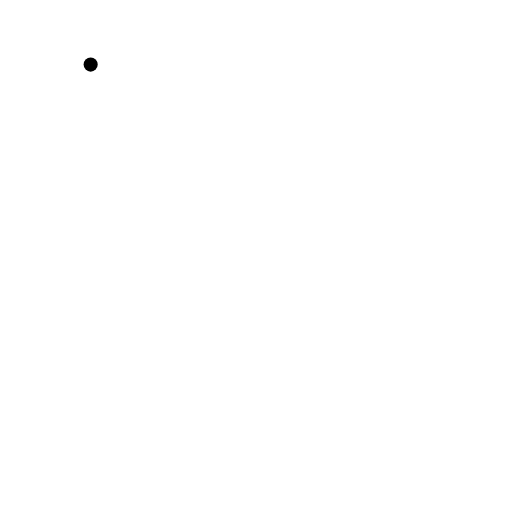
t = 0.00 s
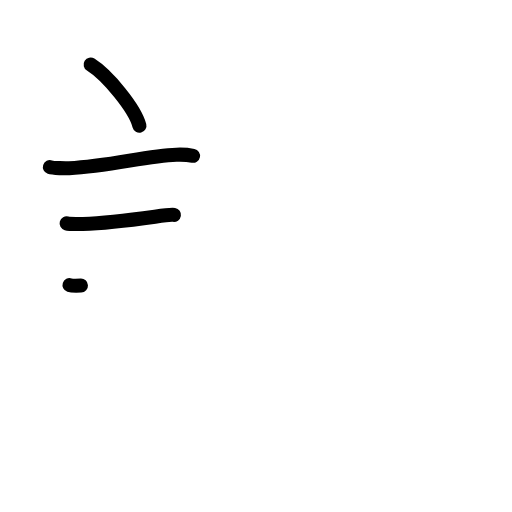
t = 3.25 s
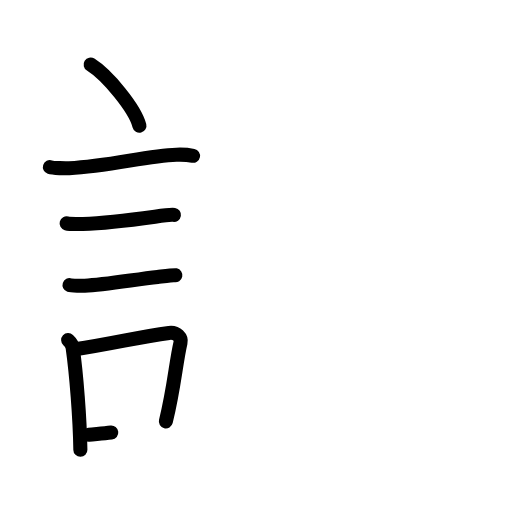
t = 6.25 s
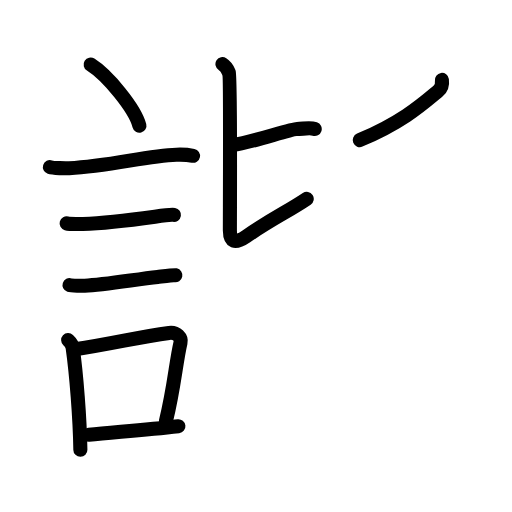
t = 9.63 s
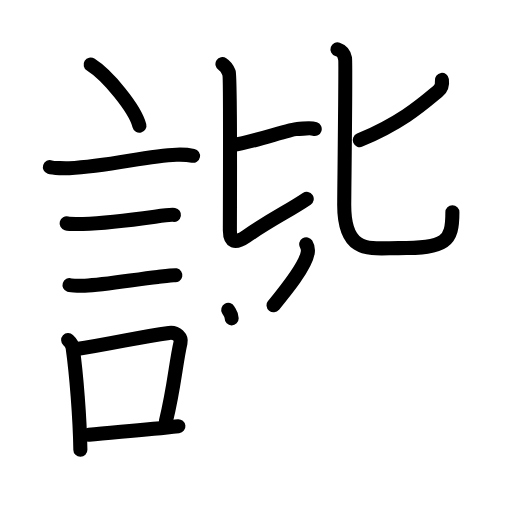
t = 12.38 s
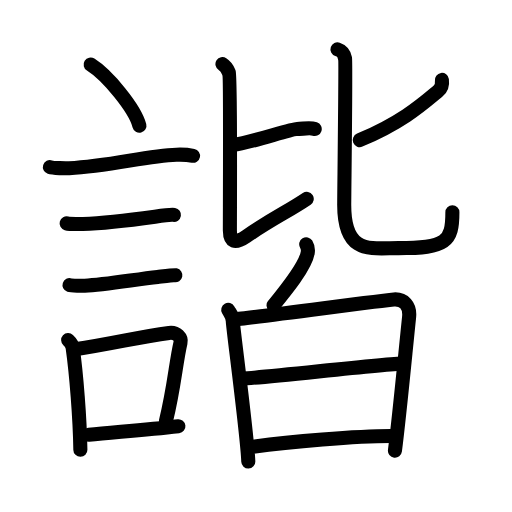
t = 16.00 s

The animated SVG that drew these frames (rendered in a browser with its animation timeline set to each time). Animation: 52 SMIL elements (animate=52); one cycle of 16.00 s.

<?xml version="1.0" encoding="UTF-8"?>
<!--
AniKanjiVG is licensed by CC-BY-SA Paul C. Sommerhoff (https://bitbucket.org/sommerhoff/anikanjivg).
AniKanjiVG uses KanjiVG which is licensed by CC-BY-SA Ulrich Apel (http://kanjivg.tagaini.net).
See also http://creativecommons.org/licenses/by-sa/3.0/
-->
<svg xmlns:kvg='http://kanjivg.tagaini.net' xmlns='http://www.w3.org/2000/svg' width='109' height='109' viewBox='0 0 109 109' style='fill:none;stroke:#000000;stroke-width:3;stroke-linecap:round;stroke-linejoin:round;' id="kvg:kanji_08ae7"><g id="kvg:08ae7" kvg:element="諧"><g id="kvg:08ae7-g1" kvg:element="言" kvg:position="left" kvg:radical="general"><path id="kvg:08ae7-s1" kvg:type="㇔" d="M19.3,13.75c3.66,2.3,9.46,9.43,10.38,13"><animate attributeName="d" begin="0.0s" dur="1.0s" from="M19.3,13.75C19.3,13.75,19.3,13.75,19.3,13.75" to="M19.3,13.75c3.66,2.3,9.46,9.43,10.38,13" />
</path>
<path id="kvg:08ae7-s2" kvg:type="㇐" d="M10.62,35.58c0.71,0.23,3.4,0.27,4.1,0.23c8.73-0.42,16.48-2.67,22.83-2.87c1.18-0.04,2.95,0.11,3.54,0.23"><animate attributeName="d" begin="1.0s" dur="0.3333333333333333s" from="M10.62,35.58C10.62,35.58,10.62,35.58,10.62,35.58" to="M10.62,35.58c0.71,0.23,3.4,0.27,4.1,0.23" />
<animate attributeName="d" begin="1.3333333333333333s" dur="0.3333333333333333s" from="M10.62,35.58c0.71,0.23,3.4,0.27,4.1,0.23c0,0,0,0,0,0,0" to="M10.62,35.58c0.71,0.23,3.4,0.27,4.1,0.23c8.73-0.42,16.48-2.67,22.83-2.87" />
<animate attributeName="d" begin="1.6666666666666665s" dur="0.3333333333333333s" from="M10.62,35.58c0.71,0.23,3.4,0.27,4.1,0.23c8.73-0.42,16.48-2.67,22.83-2.87c0,0,0,0,0,0,0" to="M10.62,35.58c0.71,0.23,3.4,0.27,4.1,0.23c8.73-0.42,16.48-2.67,22.83-2.87c1.18-0.04,2.95,0.11,3.54,0.23" />
<animate attributeName="d" begin="0s" dur="1.0s" from="M-100,-100" to="M-100,-100" />
</path>
<path id="kvg:08ae7-s3" kvg:type="㇐" d="M14.18,47.56c0.43,0.12,3.04,0.13,3.47,0.12c4.44-0.14,10.86-0.93,15.34-1.55c0.7-0.1,3.68-0.44,4.04-0.38"><animate attributeName="d" begin="2.0s" dur="0.3333333333333333s" from="M14.18,47.56C14.18,47.56,14.18,47.56,14.18,47.56" to="M14.18,47.56c0.43,0.12,3.04,0.13,3.47,0.12" />
<animate attributeName="d" begin="2.3333333333333335s" dur="0.3333333333333333s" from="M14.18,47.56c0.43,0.12,3.04,0.13,3.47,0.12c0,0,0,0,0,0,0" to="M14.18,47.56c0.43,0.12,3.04,0.13,3.47,0.12c4.44-0.14,10.86-0.93,15.34-1.55" />
<animate attributeName="d" begin="2.6666666666666665s" dur="0.3333333333333333s" from="M14.18,47.56c0.43,0.12,3.04,0.13,3.47,0.12c4.44-0.14,10.86-0.93,15.34-1.55c0,0,0,0,0,0,0" to="M14.18,47.56c0.43,0.12,3.04,0.13,3.47,0.12c4.44-0.14,10.86-0.93,15.34-1.55c0.7-0.1,3.68-0.44,4.04-0.38" />
<animate attributeName="d" begin="0s" dur="2.0s" from="M-100,-100" to="M-100,-100" />
</path>
<path id="kvg:08ae7-s4" kvg:type="㇐" d="M14.8,60.7c0.4,0.13,2.84,0.15,3.24,0.13c4.15-0.15,10.71-1.33,15.52-1.86c0.66-0.07,3.44-0.44,3.77-0.37"><animate attributeName="d" begin="3.0s" dur="0.3333333333333333s" from="M14.8,60.7C14.8,60.7,14.8,60.7,14.8,60.7" to="M14.8,60.7c0.4,0.13,2.84,0.15,3.24,0.13" />
<animate attributeName="d" begin="3.3333333333333335s" dur="0.3333333333333333s" from="M14.8,60.7c0.4,0.13,2.84,0.15,3.24,0.13c0,0,0,0,0,0,0" to="M14.8,60.7c0.4,0.13,2.84,0.15,3.24,0.13c4.15-0.15,10.71-1.33,15.52-1.86" />
<animate attributeName="d" begin="3.6666666666666665s" dur="0.3333333333333333s" from="M14.8,60.7c0.4,0.13,2.84,0.15,3.24,0.13c4.15-0.15,10.71-1.33,15.52-1.86c0,0,0,0,0,0,0" to="M14.8,60.7c0.4,0.13,2.84,0.15,3.24,0.13c4.15-0.15,10.71-1.33,15.52-1.86c0.66-0.07,3.44-0.44,3.77-0.37" />
<animate attributeName="d" begin="0s" dur="3.0s" from="M-100,-100" to="M-100,-100" />
</path>
<g id="kvg:08ae7-g2" kvg:element="口"><path id="kvg:08ae7-s5" kvg:type="㇑" d="M14.51,72.4c0.39,0.36,0.89,1.14,0.96,1.63C16.25,79.5,17,89,17.11,95.75"><animate attributeName="d" begin="4.0s" dur="0.5s" from="M14.51,72.4C14.51,72.4,14.51,72.4,14.51,72.4" to="M14.51,72.4c0.39,0.36,0.89,1.14,0.96,1.63" />
<animate attributeName="d" begin="4.5s" dur="0.5s" from="M14.51,72.4c0.39,0.36,0.89,1.14,0.96,1.63c0,0,0,0,0,0,0" to="M14.51,72.4c0.39,0.36,0.89,1.14,0.96,1.63C16.25,79.5,17,89,17.11,95.75" />
<animate attributeName="d" begin="0s" dur="4.0s" from="M-100,-100" to="M-100,-100" />
</path>
<path id="kvg:08ae7-s6" kvg:type="㇕b" d="M15.94,74.37c8.81-1.37,13.4-2.6,20.05-3.5c1.67-0.22,2.68,1.04,2.44,2.06c-0.99,4.25-1.36,9.72-3.12,16.78"><animate attributeName="d" begin="5.0s" dur="0.3333333333333333s" from="M15.94,74.37C15.94,74.37,15.94,74.37,15.94,74.37" to="M15.94,74.37c8.81-1.37,13.4-2.6,20.05-3.5" />
<animate attributeName="d" begin="5.333333333333333s" dur="0.3333333333333333s" from="M15.94,74.37c8.81-1.37,13.4-2.6,20.05-3.5c0,0,0,0,0,0,0" to="M15.94,74.37c8.81-1.37,13.4-2.6,20.05-3.5c1.67-0.22,2.68,1.04,2.44,2.06" />
<animate attributeName="d" begin="5.666666666666667s" dur="0.3333333333333333s" from="M15.94,74.37c8.81-1.37,13.4-2.6,20.05-3.5c1.67-0.22,2.68,1.04,2.44,2.06c0,0,0,0,0,0,0" to="M15.94,74.37c8.81-1.37,13.4-2.6,20.05-3.5c1.67-0.22,2.68,1.04,2.44,2.06c-0.99,4.25-1.36,9.72-3.12,16.78" />
<animate attributeName="d" begin="0s" dur="5.0s" from="M-100,-100" to="M-100,-100" />
</path>
<path id="kvg:08ae7-s7" kvg:type="㇐b" d="M18.92,92.55C24.3,92,30.6,91.57,37.98,90.74"><animate attributeName="d" begin="6.0s" dur="1.0s" from="M18.92,92.55C18.92,92.55,18.92,92.55,18.92,92.55" to="M18.92,92.55C24.3,92,30.6,91.57,37.98,90.74" />
<animate attributeName="d" begin="0s" dur="6.0s" from="M-100,-100" to="M-100,-100" />
</path>
</g>
</g>
<g id="kvg:08ae7-g3" kvg:element="皆" kvg:position="right"><g id="kvg:08ae7-g4" kvg:element="比" kvg:position="top"><g id="kvg:08ae7-g5" kvg:position="left"><path id="kvg:08ae7-s8" kvg:type="㇐b" d="M49.75,30.83c3.19-0.31,12.14-3.38,13.42-3.38c1.28,0,2.88-0.31,3.83,0"><animate attributeName="d" begin="7.0s" dur="0.5s" from="M49.75,30.83C49.75,30.83,49.75,30.83,49.75,30.83" to="M49.75,30.83c3.19-0.31,12.14-3.38,13.42-3.38" />
<animate attributeName="d" begin="7.5s" dur="0.5s" from="M49.75,30.83c3.19-0.31,12.14-3.38,13.42-3.38c0,0,0,0,0,0,0" to="M49.75,30.83c3.19-0.31,12.14-3.38,13.42-3.38c1.28,0,2.88-0.31,3.83,0" />
<animate attributeName="d" begin="0s" dur="7.0s" from="M-100,-100" to="M-100,-100" />
</path>
<path id="kvg:08ae7-s9" kvg:type="㇙" d="M47.36,13.64c1,0.64,1.06,1.07,1.4,1.93c0.33,0.86,0.18,27.68,0.18,33.51c0,2.42,1.05,2.92,3.46,1.26c5.75-3.96,8.8-5.23,12.9-8"><animate attributeName="d" begin="8.0s" dur="0.25s" from="M47.36,13.64C47.36,13.64,47.36,13.64,47.36,13.64" to="M47.36,13.64c1,0.64,1.06,1.07,1.4,1.93" />
<animate attributeName="d" begin="8.25s" dur="0.25s" from="M47.36,13.64c1,0.64,1.06,1.07,1.4,1.93c0,0,0,0,0,0,0" to="M47.36,13.64c1,0.64,1.06,1.07,1.4,1.93c0.33,0.86,0.18,27.68,0.18,33.51" />
<animate attributeName="d" begin="8.5s" dur="0.25s" from="M47.36,13.64c1,0.64,1.06,1.07,1.4,1.93c0.33,0.86,0.18,27.68,0.18,33.51c0,0,0,0,0,0,0" to="M47.36,13.64c1,0.64,1.06,1.07,1.4,1.93c0.33,0.86,0.18,27.68,0.18,33.51c0,2.42,1.05,2.92,3.46,1.26" />
<animate attributeName="d" begin="8.75s" dur="0.25s" from="M47.36,13.64c1,0.64,1.06,1.07,1.4,1.93c0.33,0.86,0.18,27.68,0.18,33.51c0,2.42,1.05,2.92,3.46,1.26c0,0,0,0,0,0,0" to="M47.36,13.64c1,0.64,1.06,1.07,1.4,1.93c0.33,0.86,0.18,27.68,0.18,33.51c0,2.42,1.05,2.92,3.46,1.26c5.75-3.96,8.8-5.23,12.9-8" />
<animate attributeName="d" begin="0s" dur="8.0s" from="M-100,-100" to="M-100,-100" />
</path>
</g>
<g id="kvg:08ae7-g6" kvg:element="匕" kvg:position="right"><path id="kvg:08ae7-s10" kvg:type="㇒" d="M94.08,17.01c0.17,1.24-0.37,2.01-0.83,2.39c-3.52,2.94-7.76,6.71-16.66,10.43"><animate attributeName="d" begin="9.0s" dur="0.5s" from="M94.08,17.01C94.08,17.01,94.08,17.01,94.08,17.01" to="M94.08,17.01c0.17,1.24-0.37,2.01-0.83,2.39" />
<animate attributeName="d" begin="9.5s" dur="0.5s" from="M94.08,17.01c0.17,1.24-0.37,2.01-0.83,2.39c0,0,0,0,0,0,0" to="M94.08,17.01c0.17,1.24-0.37,2.01-0.83,2.39c-3.52,2.94-7.76,6.71-16.66,10.43" />
<animate attributeName="d" begin="0s" dur="9.0s" from="M-100,-100" to="M-100,-100" />
</path>
<path id="kvg:08ae7-s11" kvg:type="㇟" d="M71.85,10.5c1.39,0.47,1.45,1.29,1.62,2.02c0.17,0.73-0.19,28.82-0.19,31.1c0,10.68,5.72,9.2,11.58,9.2c10.13,0,11.45-1.33,11.45-7.65"><animate attributeName="d" begin="10.0s" dur="0.25s" from="M71.85,10.5C71.85,10.5,71.85,10.5,71.85,10.5" to="M71.85,10.5c1.39,0.47,1.45,1.29,1.62,2.02" />
<animate attributeName="d" begin="10.25s" dur="0.25s" from="M71.85,10.5c1.39,0.47,1.45,1.29,1.62,2.02c0,0,0,0,0,0,0" to="M71.85,10.5c1.39,0.47,1.45,1.29,1.62,2.02c0.17,0.73-0.19,28.82-0.19,31.1" />
<animate attributeName="d" begin="10.5s" dur="0.25s" from="M71.85,10.5c1.39,0.47,1.45,1.29,1.62,2.02c0.17,0.73-0.19,28.82-0.19,31.1c0,0,0,0,0,0,0" to="M71.85,10.5c1.39,0.47,1.45,1.29,1.62,2.02c0.17,0.73-0.19,28.82-0.19,31.1c0,10.68,5.72,9.2,11.58,9.2" />
<animate attributeName="d" begin="10.75s" dur="0.25s" from="M71.85,10.5c1.39,0.47,1.45,1.29,1.62,2.02c0.17,0.73-0.19,28.82-0.19,31.1c0,10.68,5.72,9.2,11.58,9.2c0,0,0,0,0,0,0" to="M71.85,10.5c1.39,0.47,1.45,1.29,1.62,2.02c0.17,0.73-0.19,28.82-0.19,31.1c0,10.68,5.72,9.2,11.58,9.2c10.13,0,11.45-1.33,11.45-7.65" />
<animate attributeName="d" begin="0s" dur="10.0s" from="M-100,-100" to="M-100,-100" />
</path>
</g>
</g>
<g id="kvg:08ae7-g7" kvg:element="白" kvg:position="bottom"><g id="kvg:08ae7-g8" kvg:position="top"><path id="kvg:08ae7-s12" kvg:type="㇒" d="M65.19,52c0.35,0.58,0.41,1.28,0.32,1.79c-0.5,2.97-4.75,8.14-7.27,11.21"><animate attributeName="d" begin="11.0s" dur="0.5s" from="M65.19,52C65.19,52,65.19,52,65.19,52" to="M65.19,52c0.35,0.58,0.41,1.28,0.32,1.79" />
<animate attributeName="d" begin="11.5s" dur="0.5s" from="M65.19,52c0.35,0.58,0.41,1.28,0.32,1.79c0,0,0,0,0,0,0" to="M65.19,52c0.35,0.58,0.41,1.28,0.32,1.79c-0.5,2.97-4.75,8.14-7.27,11.21" />
<animate attributeName="d" begin="0s" dur="11.0s" from="M-100,-100" to="M-100,-100" />
</path>
</g>
<g id="kvg:08ae7-g9" kvg:element="日" kvg:position="bottom"><path id="kvg:08ae7-s13" kvg:type="㇑" d="M48.59,65.97c0.48,0.85,0.97,1.28,0.97,2.41c0,1.13,3.1,24.28,3.3,29.87"><animate attributeName="d" begin="12.0s" dur="0.5s" from="M48.59,65.97C48.59,65.97,48.59,65.97,48.59,65.97" to="M48.59,65.97c0.48,0.85,0.97,1.28,0.97,2.41" />
<animate attributeName="d" begin="12.5s" dur="0.5s" from="M48.59,65.97c0.48,0.85,0.97,1.28,0.97,2.41c0,0,0,0,0,0,0" to="M48.59,65.97c0.48,0.85,0.97,1.28,0.97,2.41c0,1.13,3.1,24.28,3.3,29.87" />
<animate attributeName="d" begin="0s" dur="12.0s" from="M-100,-100" to="M-100,-100" />
</path>
<path id="kvg:08ae7-s14" kvg:type="㇕a" d="M49.85,67.98c2.72-0.14,31.53-4.06,34.01-4.23c2.06-0.14,3.5,1.27,3.23,3.79c-0.83,7.96-2.08,21.21-3.01,28.4"><animate attributeName="d" begin="13.0s" dur="0.3333333333333333s" from="M49.85,67.98C49.85,67.98,49.85,67.98,49.85,67.98" to="M49.85,67.98c2.72-0.14,31.53-4.06,34.01-4.23" />
<animate attributeName="d" begin="13.333333333333334s" dur="0.3333333333333333s" from="M49.85,67.98c2.72-0.14,31.53-4.06,34.01-4.23c0,0,0,0,0,0,0" to="M49.85,67.98c2.72-0.14,31.53-4.06,34.01-4.23c2.06-0.14,3.5,1.27,3.23,3.79" />
<animate attributeName="d" begin="13.666666666666666s" dur="0.3333333333333333s" from="M49.85,67.98c2.72-0.14,31.53-4.06,34.01-4.23c2.06-0.14,3.5,1.27,3.23,3.79c0,0,0,0,0,0,0" to="M49.85,67.98c2.72-0.14,31.53-4.06,34.01-4.23c2.06-0.14,3.5,1.27,3.23,3.79c-0.83,7.96-2.08,21.21-3.01,28.4" />
<animate attributeName="d" begin="0s" dur="13.0s" from="M-100,-100" to="M-100,-100" />
</path>
<path id="kvg:08ae7-s15" kvg:type="㇐a" d="M51.61,80.57c3.68,0,30.06-3.16,34.22-3.16"><animate attributeName="d" begin="14.0s" dur="1.0s" from="M51.61,80.57C51.61,80.57,51.61,80.57,51.61,80.57" to="M51.61,80.57c3.68,0,30.06-3.16,34.22-3.16" />
<animate attributeName="d" begin="0s" dur="14.0s" from="M-100,-100" to="M-100,-100" />
</path>
<path id="kvg:08ae7-s16" kvg:type="㇐a" d="M53.15,95.19c8.35-1.19,22.94-2.38,29.98-2.38"><animate attributeName="d" begin="15.0s" dur="1.0s" from="M53.15,95.19C53.15,95.19,53.15,95.19,53.15,95.19" to="M53.15,95.19c8.35-1.19,22.94-2.38,29.98-2.38" />
<animate attributeName="d" begin="0s" dur="15.0s" from="M-100,-100" to="M-100,-100" />
</path>
</g>
</g>
</g>
</g>
</svg>
